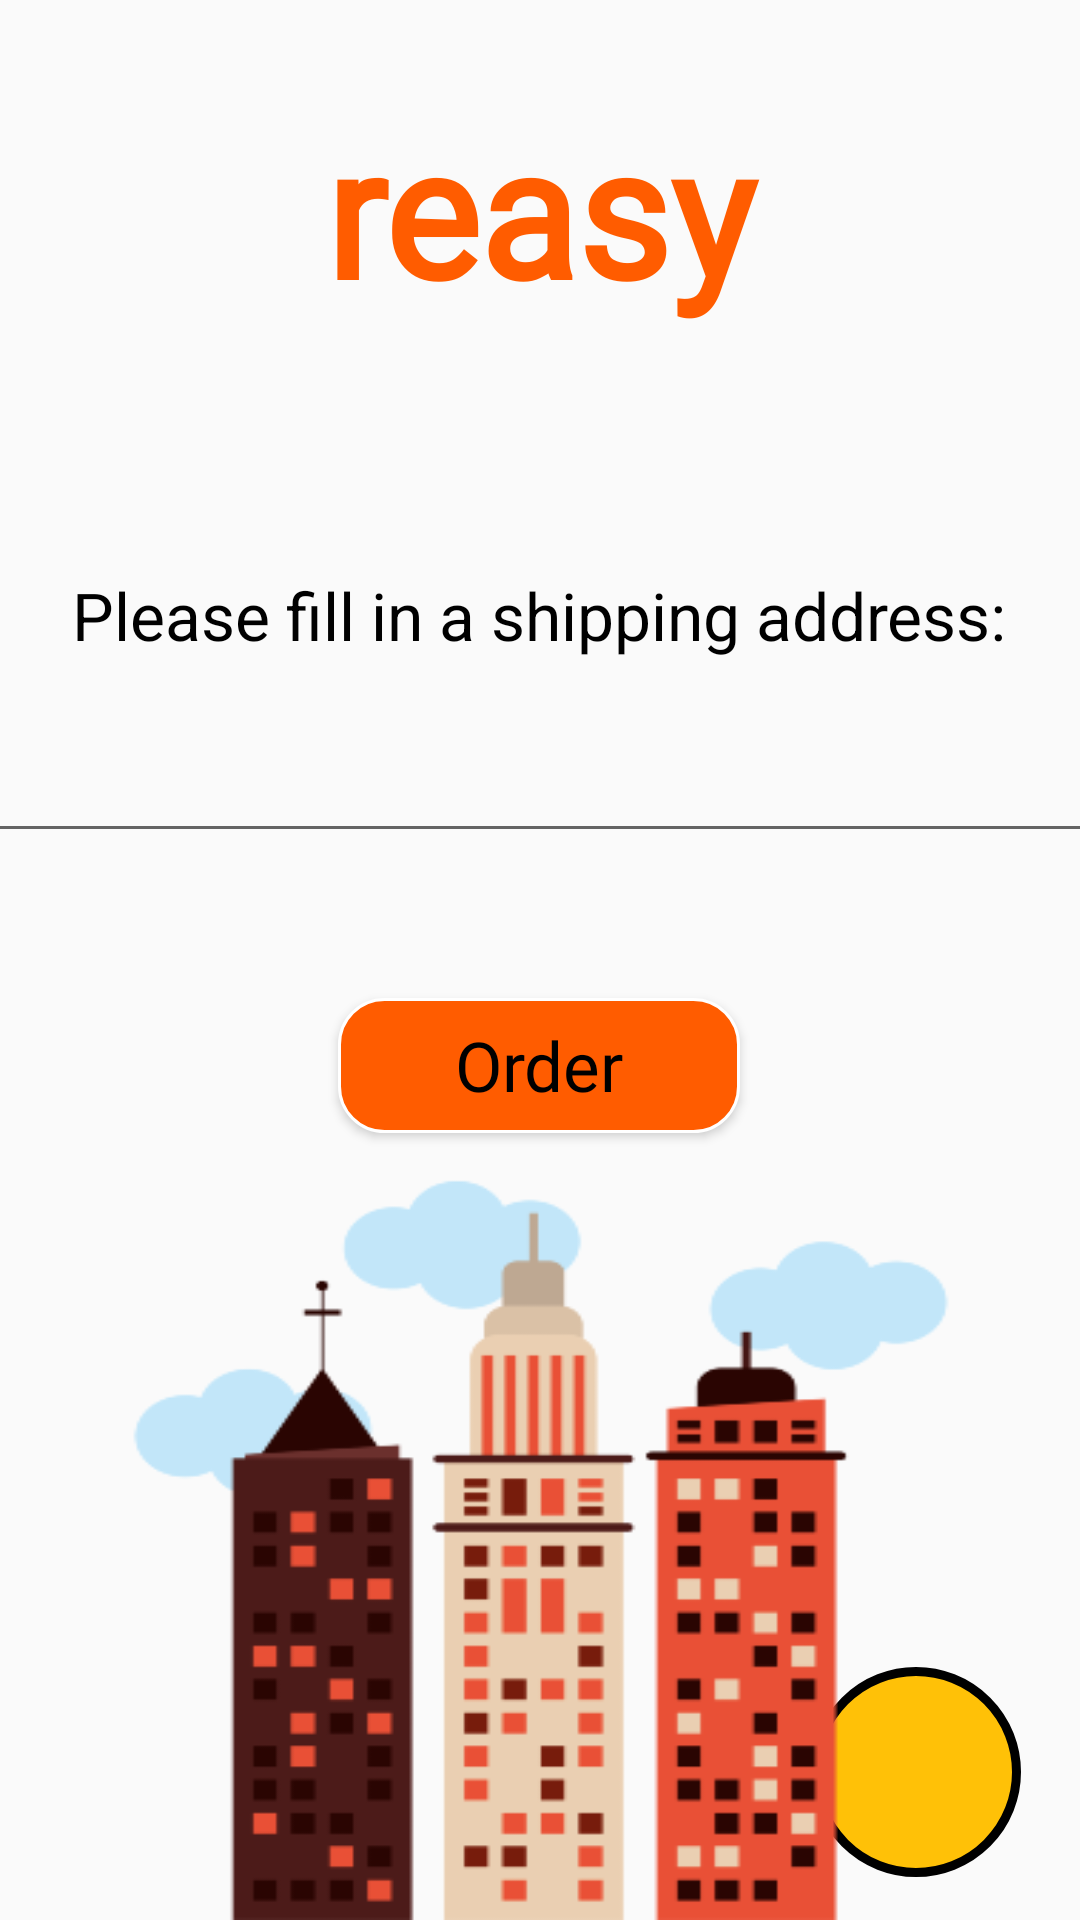

Android layout source for this screen:
<!-- AndroidManifest.xml: application theme Theme.Reasy -->
<!-- res/layout/activity_shipping_address_page.xml -->
<?xml version="1.0" encoding="utf-8"?>
<androidx.constraintlayout.widget.ConstraintLayout xmlns:android="http://schemas.android.com/apk/res/android"
    xmlns:app="http://schemas.android.com/apk/res-auto"
    xmlns:tools="http://schemas.android.com/tools"
    android:layout_width="match_parent"
    android:layout_height="match_parent"
    tools:context=".shipping_address_page">

    <TextView
        android:id="@+id/tv5"
        android:layout_width="407dp"
        android:layout_height="50dp"
        android:fontFamily="@font/seoulhangang_cbl_regular"
        android:gravity="center"
        android:textColor="#000000"
        android:textSize="20dp"
        app:layout_constraintBottom_toBottomOf="parent"
        app:layout_constraintEnd_toEndOf="parent"
        app:layout_constraintStart_toStartOf="parent"
        app:layout_constraintTop_toTopOf="parent"
        app:layout_constraintVertical_bias="0.483" />

    <TextView
        android:id="@+id/textView12"
        android:layout_width="70dp"
        android:layout_height="70dp"
        android:background="@drawable/balance"
        android:gravity="center_horizontal|center_vertical"
        android:textColor="#FFFFFF"
        android:textSize="20dp"
        app:layout_constraintBottom_toBottomOf="parent"
        app:layout_constraintEnd_toEndOf="parent"
        app:layout_constraintHorizontal_bias="0.932"
        app:layout_constraintStart_toStartOf="parent"
        app:layout_constraintTop_toTopOf="parent"
        app:layout_constraintVertical_bias="0.975" />

    <Button
        android:id="@+id/button3"
        android:layout_width="134dp"
        android:layout_height="45dp"
        android:background="@drawable/orange_button"
        android:fontFamily="@font/seoulhangang_cbl_regular"
        android:onClick="fill"
        android:text="Order"
        android:textAllCaps="false"
        android:textColor="@color/black"
        android:textSize="23dp"
        app:layout_constraintBottom_toBottomOf="parent"
        app:layout_constraintEnd_toEndOf="parent"
        app:layout_constraintHorizontal_bias="0.498"
        app:layout_constraintStart_toStartOf="parent"
        app:layout_constraintTop_toTopOf="parent"
        app:layout_constraintVertical_bias="0.559" />

    <ImageButton
        android:id="@+id/backb11"
        android:layout_width="48dp"
        android:layout_height="48dp"
        android:background="#00FFFFFF"
        android:contentDescription="back"
        android:onClick="goBack"
        android:scaleType="fitXY"
        app:layout_constraintBottom_toBottomOf="parent"
        app:layout_constraintEnd_toEndOf="parent"
        app:layout_constraintHorizontal_bias="0.044"
        app:layout_constraintStart_toStartOf="parent"
        app:layout_constraintTop_toTopOf="parent"
        app:layout_constraintVertical_bias="0.08"
        app:srcCompat="@drawable/back" />

    <ImageView
        android:id="@+id/imageView22"
        android:layout_width="370dp"
        android:layout_height="302dp"
        android:background="#00FFFFFF"
        android:scaleType="fitXY"
        app:layout_constraintBottom_toBottomOf="parent"
        app:layout_constraintEnd_toEndOf="parent"
        app:layout_constraintStart_toStartOf="parent"
        app:layout_constraintTop_toTopOf="parent"
        app:layout_constraintVertical_bias="1.0"
        app:srcCompat="@drawable/pngwing_com2" />

    <TextView
        android:id="@+id/logo9"
        android:layout_width="225dp"
        android:layout_height="113dp"
        android:fontFamily="@font/seoulhangang_cbl_regular"
        android:gravity="center"
        android:text="reasy"
        android:textColor="#ff5c00"
        android:textFontWeight="1000"
        android:textSize="60dp"
        app:layout_constraintBottom_toBottomOf="parent"
        app:layout_constraintEnd_toEndOf="parent"
        app:layout_constraintStart_toStartOf="parent"
        app:layout_constraintTop_toTopOf="parent"
        app:layout_constraintVertical_bias="0.025" />

    <TextView
        android:id="@+id/textView20"
        android:layout_width="374dp"
        android:layout_height="54dp"
        android:text="Please fill in a shipping address:"
        android:textColor="@color/black"
        android:textSize="22sp"
        android:gravity="center"
        app:layout_constraintBottom_toBottomOf="parent"
        app:layout_constraintEnd_toEndOf="parent"
        app:layout_constraintHorizontal_bias="0.567"
        app:layout_constraintStart_toStartOf="parent"
        app:layout_constraintTop_toTopOf="parent"
        app:layout_constraintVertical_bias="0.304" />

    <EditText
        android:id="@+id/add"
        android:layout_width="375dp"
        android:layout_height="43dp"
        android:ems="10"
        android:inputType="text"
        android:text=""
        app:layout_constraintBottom_toBottomOf="@+id/imageView22"
        app:layout_constraintEnd_toEndOf="parent"
        app:layout_constraintStart_toStartOf="parent"
        app:layout_constraintTop_toTopOf="parent"
        app:layout_constraintVertical_bias="0.404" />
</androidx.constraintlayout.widget.ConstraintLayout>
<!-- resources referenced by this layout -->
<resources>
  <color name="black">#FF000000</color>
  <!-- drawable balance (drawable) -->
  <?xml version="1.0" encoding="utf-8"?>
  <shape xmlns:android="http://schemas.android.com/apk/res/android" >
      <stroke
          android:width="3dp"
          android:color="#000000"
          />
  
      <solid android:color="#FFC107" />
  
      <padding
          android:left="1dp"
          android:right="1dp"
          android:bottom="1dp"
          android:top="1dp" />
  
      <corners android:radius="100dp" />
  </shape>
  <!-- drawable orange_button (drawable) -->
  <?xml version="1.0" encoding="utf-8"?>
  <shape xmlns:android="http://schemas.android.com/apk/res/android" >
      <stroke
          android:width="1dp"
          android:color="#ffffff"/>
  
      <solid android:color="#ff5c00" />
  
      <padding
          android:left="1dp"
          android:right="1dp"
          android:bottom="1dp"
          android:top="1dp" />
  
      <corners android:radius="15dp" />
  </shape>
  <!-- drawable pngwing_com2: png bitmap (drawable, 21915 bytes) -->
  <style name="Theme.Reasy" parent="Theme.AppCompat.Light.NoActionBar">
          
          <item name="colorPrimary">@color/purple_500</item>
          <item name="colorPrimaryDark">@color/purple_700</item>
          <item name="colorAccent">@color/teal_200</item>
          
      </style>
  <color name="purple_500">#FF6200EE</color>
  <color name="purple_700">#FF3700B3</color>
  <color name="teal_200">#FF03DAC5</color>
</resources>
